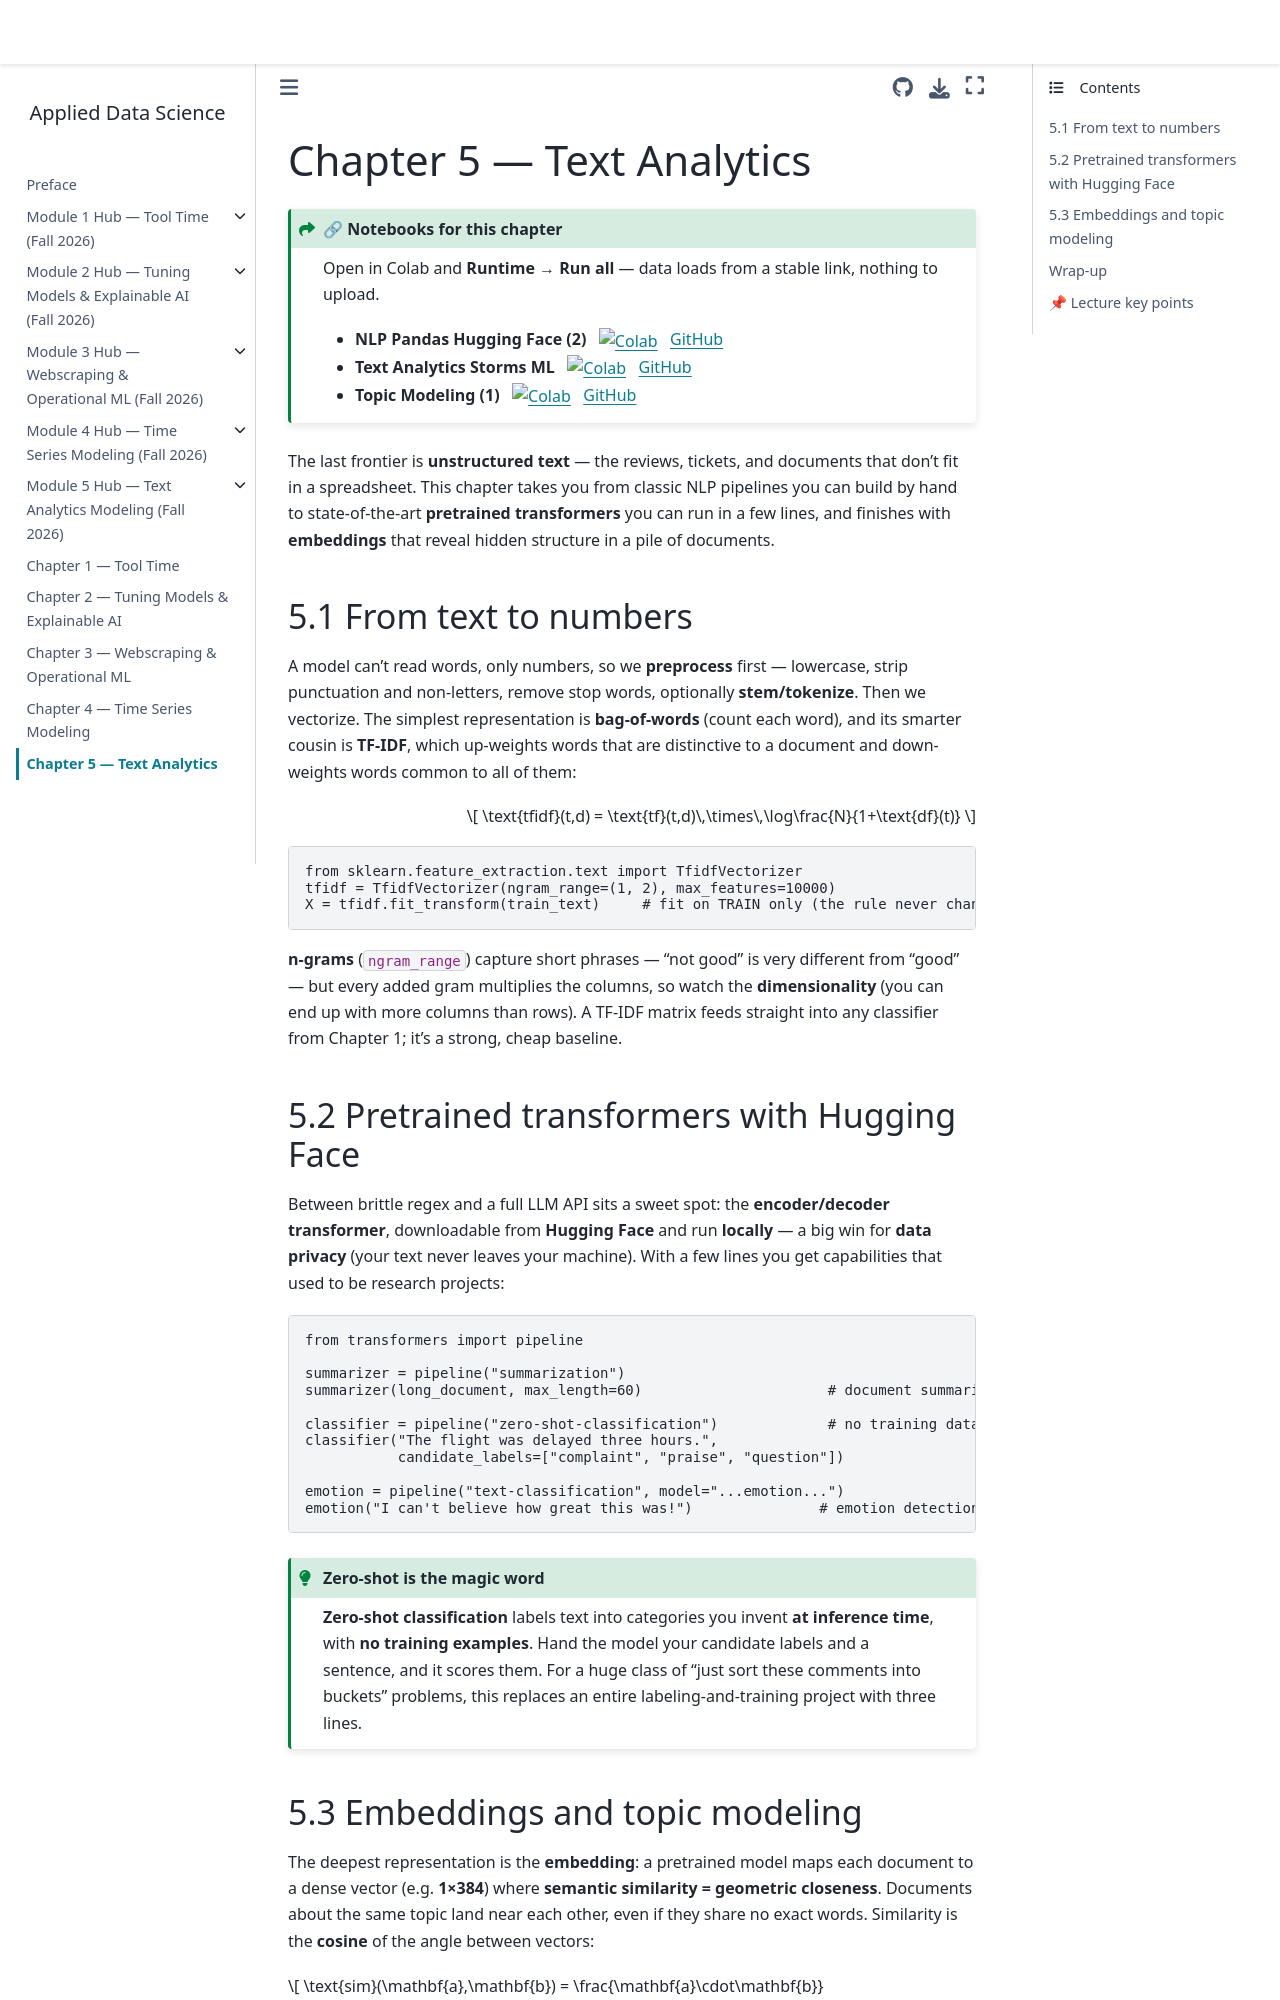

repository: drdave-teaching/opim5512-textbook · page: m5_text/index.html · generator: jekyll

# Chapter 5 — Text Analytics

:::{admonition} 🔗 Notebooks for this chapter
:class: seealso dropdown
Open in Colab and **Runtime → Run all** — data loads from a stable link, nothing to upload.

- **NLP Pandas Hugging Face (2)** &nbsp; [![Colab](https://colab.research.google.com/assets/colab-badge.svg)](https://colab.research.google.com/github/drdave-teaching/OPIM5512-notebooks/blob/main/Module5/NLP_Pandas_HuggingFace%20(2).ipynb) &nbsp; [GitHub](https://github.com/drdave-teaching/OPIM5512-notebooks/blob/main/Module5/NLP_Pandas_HuggingFace%20(2).ipynb)
- **Text Analytics Storms ML** &nbsp; [![Colab](https://colab.research.google.com/assets/colab-badge.svg)](https://colab.research.google.com/github/drdave-teaching/OPIM5512-notebooks/blob/main/Module5/Text_Analytics_Storms_ML.ipynb) &nbsp; [GitHub](https://github.com/drdave-teaching/OPIM5512-notebooks/blob/main/Module5/Text_Analytics_Storms_ML.ipynb)
- **Topic Modeling (1)** &nbsp; [![Colab](https://colab.research.google.com/assets/colab-badge.svg)](https://colab.research.google.com/github/drdave-teaching/OPIM5512-notebooks/blob/main/Module5/TopicModeling%20(1).ipynb) &nbsp; [GitHub](https://github.com/drdave-teaching/OPIM5512-notebooks/blob/main/Module5/TopicModeling%20(1).ipynb)
:::


The last frontier is **unstructured text** — the reviews, tickets, and documents that don't fit in a spreadsheet. This chapter takes you from classic NLP pipelines you can build by hand to state-of-the-art **pretrained transformers** you can run in a few lines, and finishes with **embeddings** that reveal hidden structure in a pile of documents.

## 5.1 From text to numbers

A model can't read words, only numbers, so we **preprocess** first — lowercase, strip punctuation and non-letters, remove stop words, optionally **stem/tokenize**. Then we vectorize. The simplest representation is **bag-of-words** (count each word), and its smarter cousin is **TF-IDF**, which up-weights words that are distinctive to a document and down-weights words common to all of them:

$$
\text{tfidf}(t,d) = \text{tf}(t,d)\,\times\,\log\frac{N}{1+\text{df}(t)}
$$

```python
from sklearn.feature_extraction.text import TfidfVectorizer
tfidf = TfidfVectorizer(ngram_range=(1, 2), max_features=10000)
X = tfidf.fit_transform(train_text)     # fit on TRAIN only (the rule never changes)
```

**n-grams** (`ngram_range`) capture short phrases — "not good" is very different from "good" — but every added gram multiplies the columns, so watch the **dimensionality** (you can end up with more columns than rows). A TF-IDF matrix feeds straight into any classifier from Chapter 1; it's a strong, cheap baseline.
